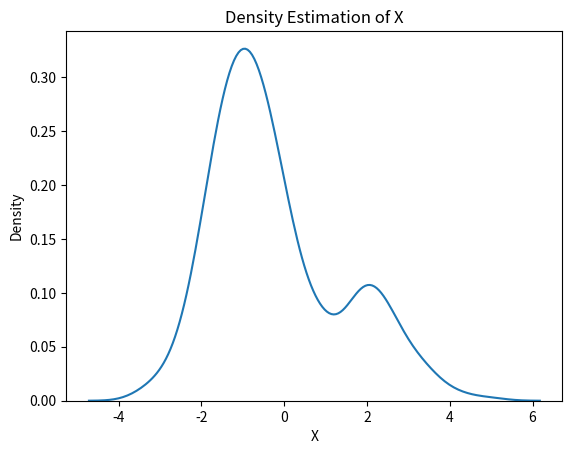
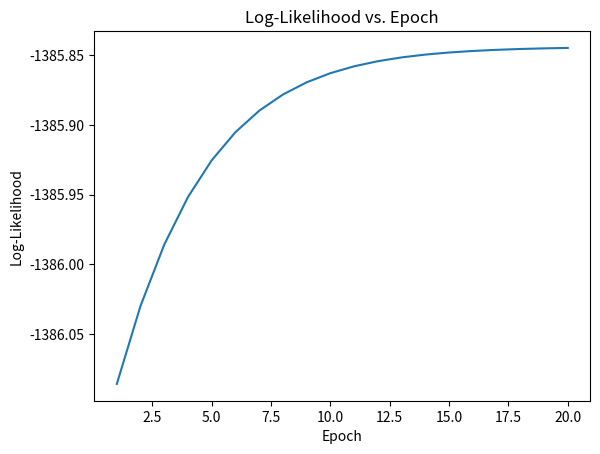
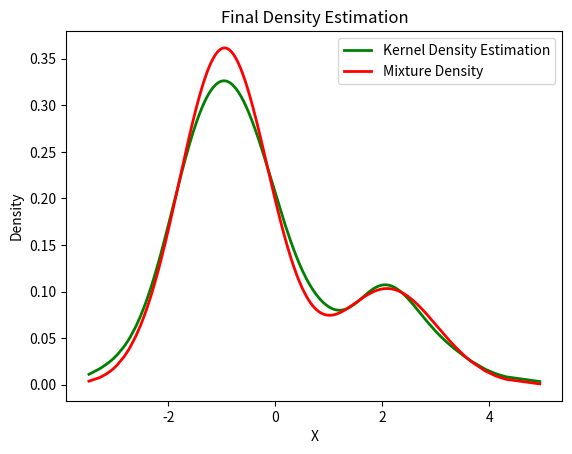

Reproduce these figures in Python, in order.
"""  The Expectation-Maximization (EM) algorithm is a powerful iterative optimization technique used to estimate unknown parameters in probabilistic models, particularly when the data is incomplete, noisy or contains hidden (latent) variables. It works in two steps:

E-step (Expectation Step): Using the current parameter estimates, the algorithm calculates the expected values of the missing or hidden variables. Essentially, it assigns probabilities or "responsibilities" to different hidden outcomes given the observed data.
M-step (Maximization Step): With these updated expectations from the E-step, the algorithm then re-estimates the model parameters by maximizing the expected log-likelihood. This improves how well the model explains the observed data.
These two steps are repeated until convergence, which typically means that:

The parameter values stop changing significantly, or
The log-likelihood improves only by a negligible amount.  """

"""  Implementation of Expectation-Maximization Algorithm
Step 1 : Import the necessary libraries
First we will import the necessary Python libraries like NumPy, Seaborn, Matplotlib and SciPy.  """
import numpy as np
import seaborn as sns
import matplotlib.pyplot as plt
from scipy.stats import norm, gaussian_kde

"""  Step 2 : Generate a dataset with two Gaussian components
We generate two sets of data values from two different normal distributions:

One centered around 2 (with more spread).
Another around -1 (with less spread).
These two sets are then combined to form a single dataset. We plot this dataset to visualize how the values are distributed.  """
mu1, sigma1 = 2, 1
mu2, sigma2 = -1, 0.8

X1 = np.random.normal(mu1, sigma1, size=200)
X2 = np.random.normal(mu2, sigma2, size=600)
X = np.concatenate([X1, X2])

sns.kdeplot(X)
plt.xlabel('X')
plt.ylabel('Density')
plt.title('Density Estimation of X')
plt.show()

"""  Step 3: Initialize parameters
We make initial guesses for each group’s:

Mean (average),
Standard deviation (spread),
Proportion (how much each group contributes to the total data).  """
mu1_hat, sigma1_hat = np.mean(X1), np.std(X1)
mu2_hat, sigma2_hat = np.mean(X2), np.std(X2)
pi1_hat, pi2_hat = len(X1) / len(X), len(X2) / len(X)


"""  Step 4: Perform EM algorithm
We run a loop for 20 rounds called epochs. In each round:

The E-step calculates the responsibilities (gamma values) by evaluating the Gaussian probability densities for each component and weighting them by the corresponding proportions.
The M-step updates the parameters by computing the weighted mean and standard deviation for each component
We also calculate the log-likelihood in each round to check if the model is getting better. This is a measure of how well the model explains the data.  """
num_epochs = 20
log_likelihoods = []

for epoch in range(num_epochs):
    gamma1 = pi1_hat * norm.pdf(X, mu1_hat, sigma1_hat)
    gamma2 = pi2_hat * norm.pdf(X, mu2_hat, sigma2_hat)
    total = gamma1 + gamma2
    gamma1 /= total
    gamma2 /= total

    mu1_hat = np.sum(gamma1 * X) / np.sum(gamma1)
    mu2_hat = np.sum(gamma2 * X) / np.sum(gamma2)
    sigma1_hat = np.sqrt(np.sum(gamma1 * (X - mu1_hat)**2) / np.sum(gamma1))
    sigma2_hat = np.sqrt(np.sum(gamma2 * (X - mu2_hat)**2) / np.sum(gamma2))
    pi1_hat = np.mean(gamma1)
    pi2_hat = np.mean(gamma2)

    log_likelihood = np.sum(np.log(pi1_hat * norm.pdf(X, mu1_hat, sigma1_hat)
                                   + pi2_hat * norm.pdf(X, mu2_hat, sigma2_hat)))
    log_likelihoods.append(log_likelihood)


plt.plot(range(1, num_epochs + 1), log_likelihoods)
plt.xlabel('Epoch')
plt.ylabel('Log-Likelihood')
plt.title('Log-Likelihood vs. Epoch')
plt.show()

"""  Step 5: Visualize the Final Result
Now we will finally visualize the curve which compare the final estimated curve (in red) with the original data’s smooth curve (in green).  """
X_sorted = np.sort(X)
density_estimation = (pi1_hat * norm.pdf(X_sorted, mu1_hat, sigma1_hat) +
                      pi2_hat * norm.pdf(X_sorted, mu2_hat, sigma2_hat))

plt.plot(X_sorted, gaussian_kde(X_sorted)(
    X_sorted), color='green', linewidth=2)
plt.plot(X_sorted, density_estimation, color='red', linewidth=2)
plt.xlabel('X')
plt.ylabel('Density')
plt.title('Final Density Estimation')
plt.legend(['Kernel Density Estimation', 'Mixture Density'])
plt.show()
